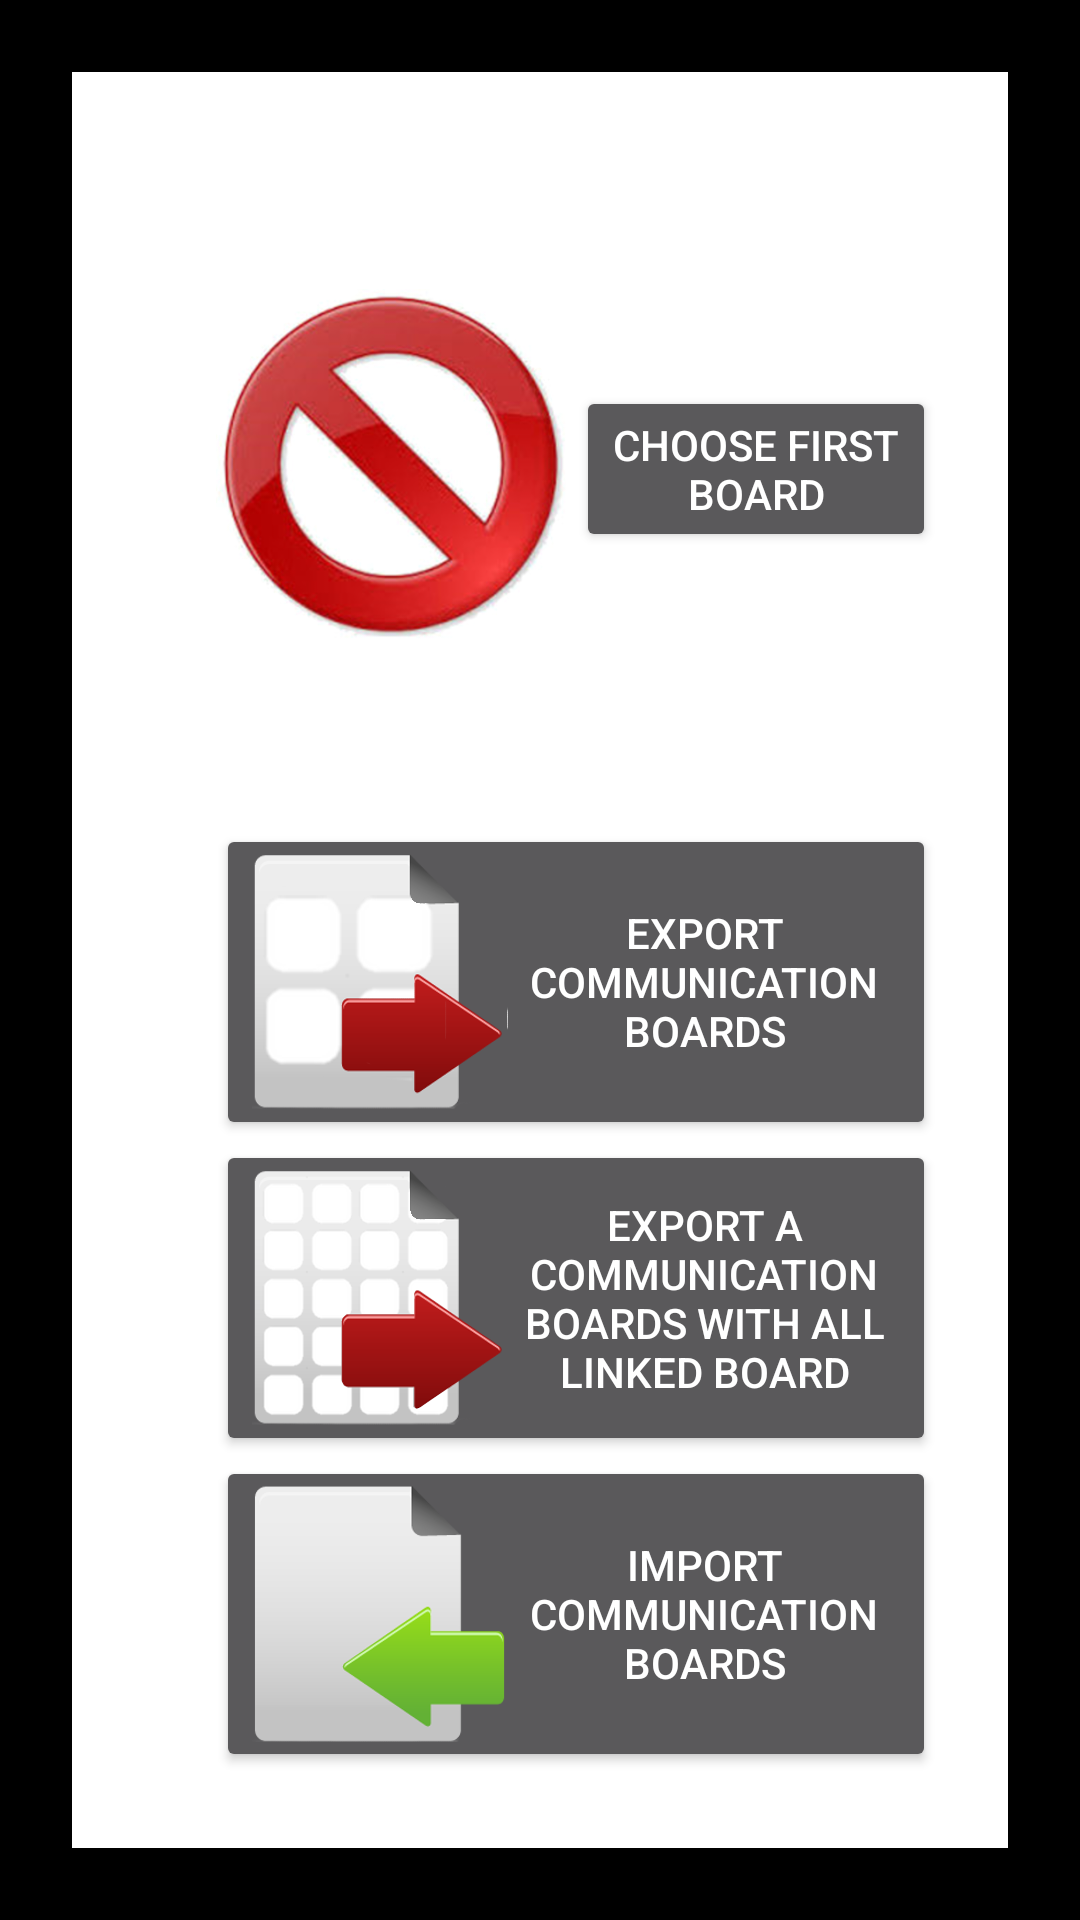

Write the Android layout XML for this screen, with the resource values it uses.
<!-- AndroidManifest.xml: application theme AppTheme -->
<!-- res/layout/activity_general_settings.xml -->
<LinearLayout xmlns:android="http://schemas.android.com/apk/res/android"
    xmlns:tools="http://schemas.android.com/tools"
    android:layout_width="match_parent"
    android:layout_height="match_parent"
    android:background="@color/black"
    android:orientation="vertical"
    android:paddingBottom="@dimen/activity_config_space_large"
    android:paddingLeft="@dimen/activity_config_space_large"
    android:paddingRight="@dimen/activity_config_space_large"
    android:paddingTop="@dimen/activity_config_space_large"
    tools:context="com.whatdoyouwanttodo.config.GeneralSettingsActivity" >

    <ScrollView
        android:layout_width="match_parent"
        android:layout_height="wrap_content"
        android:background="@color/white" >

        <LinearLayout
            android:layout_width="match_parent"
            android:layout_height="wrap_content"
            android:orientation="vertical"
            android:paddingBottom="@dimen/activity_config_space_large"
            android:paddingLeft="@dimen/activity_config_space_large"
            android:paddingRight="@dimen/activity_config_space_large"
            android:paddingTop="@dimen/activity_config_space_large" >

            <TextView
                android:layout_width="wrap_content"
                android:layout_height="wrap_content"
                android:paddingBottom="@dimen/activity_config_space_small"
                android:text="@string/activity_general_settings_main_chessboard" />

            <LinearLayout
                android:layout_width="match_parent"
                android:layout_height="wrap_content"
                android:layout_marginLeft="@dimen/activity_config_space_large"
                android:gravity="center" >

                <ImageView
                    android:id="@+id/currentChessboardImage"
                    android:layout_width="0dip"
                    android:layout_height="wrap_content"
                    android:layout_weight="0.5"
                    android:contentDescription="@string/content_description"
                    android:scaleType="fitCenter"
                    android:src="@drawable/cell_no_image_high" />

                <Button
                    android:id="@+id/changeChessboardButton"
                    android:layout_width="0dip"
                    android:layout_height="wrap_content"
                    android:layout_weight="0.5"
                    android:text="@string/activity_general_settings_change_main_chessboard" />
            </LinearLayout>

            <TextView
                android:layout_width="wrap_content"
                android:layout_height="wrap_content"
                android:paddingBottom="@dimen/activity_config_space_small"
                android:paddingTop="@dimen/activity_config_space_medium"
                android:text="@string/activity_general_settings_share" />

            <Button
                android:id="@+id/shareGridsButton"
                android:layout_width="match_parent"
                android:layout_height="wrap_content"
                android:layout_marginLeft="@dimen/activity_config_space_large"
                android:drawableLeft="@drawable/ic_export"
                android:text="@string/activity_general_settings_share_single" />

            <Button
                android:id="@+id/shareGridSetButton"
                android:layout_width="match_parent"
                android:layout_height="wrap_content"
                android:layout_marginLeft="@dimen/activity_config_space_large"
                android:drawableLeft="@drawable/ic_export_large"
                android:text="@string/activity_general_settings_share_set" />

            <Button
                android:id="@+id/importGrids"
                android:layout_width="match_parent"
                android:layout_height="wrap_content"
                android:layout_marginLeft="@dimen/activity_config_space_large"
                android:drawableLeft="@drawable/ic_import"
                android:text="@string/activity_general_settings_import" />

            <TextView
                android:layout_width="wrap_content"
                android:layout_height="wrap_content"
                android:paddingBottom="@dimen/activity_config_space_small"
                android:paddingTop="@dimen/activity_config_space_medium"
                android:text="@string/activity_general_settings_connection_display_tts" />

            <CheckBox
                android:id="@+id/useYoutubeOnWifiCheck"
                android:layout_width="wrap_content"
                android:layout_height="wrap_content"
                android:layout_marginLeft="@dimen/activity_config_space_large"
                android:text="@string/activity_general_settings_youtube_only_with_wifi"
                android:textColor="@color/black" />

            <LinearLayout
                android:layout_width="match_parent"
                android:layout_height="wrap_content"
                android:layout_marginLeft="@dimen/activity_config_space_large" >

                <CheckBox
                    android:id="@+id/fullscreenMode"
                    android:layout_width="0dip"
                    android:layout_height="wrap_content"
                    android:layout_weight="1"
                    android:text="@string/activity_general_settings_fullscreen_mode"
                    android:textColor="@color/black" />

                <ImageButton
                    android:id="@+id/fullscreenModeInfo"
                    android:layout_width="wrap_content"
                    android:layout_height="wrap_content"
                    android:contentDescription="@string/content_description"
                    android:src="@drawable/ic_help" />
            </LinearLayout>

            <LinearLayout
                android:layout_width="match_parent"
                android:layout_height="wrap_content"
                android:layout_marginLeft="@dimen/activity_config_space_large" >

                <CheckBox
                    android:id="@+id/disableLockMode"
                    android:layout_width="0dip"
                    android:layout_height="wrap_content"
                    android:layout_weight="1"
                    android:text="@string/activity_general_settings_ware_lock_mode"
                    android:textColor="@color/black" />

                <ImageButton
                    android:id="@+id/disableLockModeInfo"
                    android:layout_width="wrap_content"
                    android:layout_height="wrap_content"
                    android:contentDescription="@string/content_description"
                    android:src="@drawable/ic_help" />
            </LinearLayout>

            <LinearLayout
                android:layout_width="match_parent"
                android:layout_height="wrap_content"
                android:layout_marginLeft="@dimen/activity_config_space_large" >

                <Spinner
                    android:id="@+id/textToSpeechLanguage"
                    android:layout_width="0dip"
                    android:layout_height="wrap_content"
                    android:layout_weight="1" />

                <ImageButton
                    android:id="@+id/textToSpeechLanguageInfo"
                    android:layout_width="wrap_content"
                    android:layout_height="wrap_content"
                    android:contentDescription="@string/content_description"
                    android:src="@drawable/ic_help" />
            </LinearLayout>

            <TextView
                android:layout_width="wrap_content"
                android:layout_height="wrap_content"
                android:paddingBottom="@dimen/activity_config_space_small"
                android:paddingTop="@dimen/activity_config_space_medium"
                android:text="@string/activity_general_settings_reset_label" />

            <Button
                android:id="@+id/hardReset"
                android:layout_width="match_parent"
                android:layout_height="wrap_content"
                android:layout_marginLeft="@dimen/activity_config_space_large"
                android:drawableLeft="@drawable/ic_reset"
                android:text="@string/activity_general_settings_reset" />
        </LinearLayout>
    </ScrollView>

</LinearLayout>
<!-- resources referenced by this layout -->
<resources>
  <color name="black">#000000</color>
  <color name="white">#FFFFFF</color>
  <dimen name="activity_config_space_large">24dp</dimen>
  <dimen name="activity_config_space_medium">10dp</dimen>
  <dimen name="activity_config_space_small">4dp</dimen>
  <!-- drawable cell_no_image_high: png bitmap (drawable-xxhdpi, 170929 bytes) -->
  <!-- drawable ic_export: png bitmap (drawable-xxhdpi, 12901 bytes) -->
  <!-- drawable ic_export_large: png bitmap (drawable-xxhdpi, 15668 bytes) -->
  <!-- drawable ic_import: png bitmap (drawable-xxhdpi, 9262 bytes) -->
  <!-- drawable ic_reset: png bitmap (drawable-xxhdpi, 28235 bytes) -->
  <string name="activity_general_settings_change_main_chessboard">Choose First Board</string>
  <string name="activity_general_settings_connection_display_tts">Network, Display e Text-To-Speech</string>
  <string name="activity_general_settings_fullscreen_mode">Full Screen Mode</string>
  <string name="activity_general_settings_import">Import Communication Boards</string>
  <string name="activity_general_settings_main_chessboard">Main Communication Board</string>
  <string name="activity_general_settings_reset">Restore the Initial Settings</string>
  <string name="activity_general_settings_reset_label">Restore Initial Settings</string>
  <string name="activity_general_settings_share">Export/Import</string>
  <string name="activity_general_settings_share_set">Export a Communication Boards with all Linked Board</string>
  <string name="activity_general_settings_share_single">Export  Communication Boards</string>
  <string name="activity_general_settings_ware_lock_mode">Keep the Screen On</string>
  <string name="activity_general_settings_youtube_only_with_wifi">YouTube Video only with Wi-Fi enabled</string>
  <string name="content_description">content description</string>
  <style name="AppTheme" parent="AppBaseTheme">
  
      </style>
  <style name="AppBaseTheme" parent="Theme.AppCompat">
          
      </style>
</resources>
